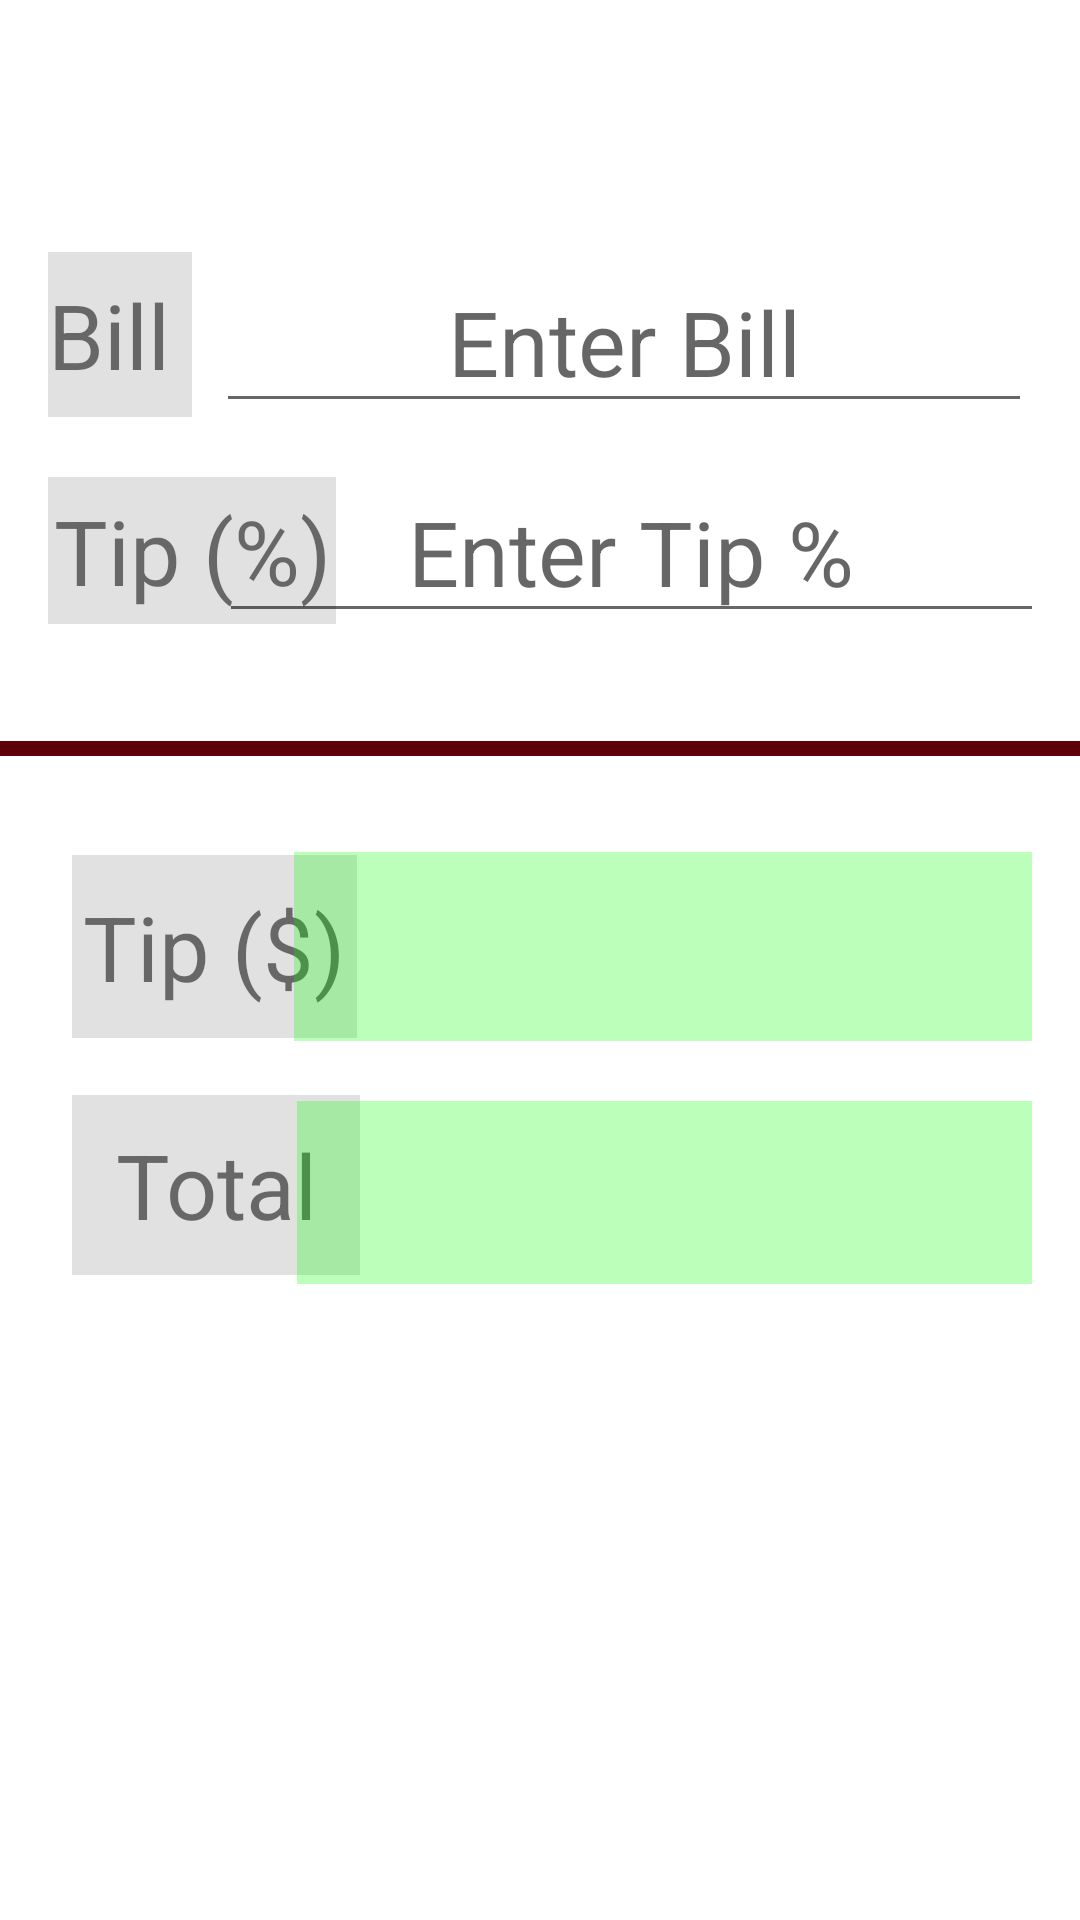

Android layout source for this screen:
<!-- AndroidManifest.xml: application theme Theme.TipCalcV4 -->
<!-- res/layout/activity_main.xml -->
<?xml version="1.0" encoding="utf-8"?>
<androidx.constraintlayout.widget.ConstraintLayout xmlns:android="http://schemas.android.com/apk/res/android"
    xmlns:app="http://schemas.android.com/apk/res-auto"
    xmlns:tools="http://schemas.android.com/tools"
    android:layout_width="match_parent"
    android:layout_height="match_parent"
    tools:context=".MainActivity">

    <TextView
        android:id="@+id/tv1"
        android:layout_width="48dp"
        android:layout_height="55dp"
        android:layout_marginStart="16dp"
        android:layout_marginTop="84dp"
        android:background="@color/lightgrey"
        android:gravity="center_horizontal|center_vertical"
        android:text="Bill "
        android:textSize="30sp"
        app:layout_constraintStart_toStartOf="parent"
        app:layout_constraintTop_toTopOf="parent" />

    <TextView
        android:id="@+id/tv2"
        android:layout_width="96dp"
        android:layout_height="49dp"
        android:layout_marginStart="16dp"
        android:layout_marginTop="20dp"
        android:background="@color/lightgrey"
        android:gravity="center_horizontal|center_vertical"
        android:text="Tip (%)"
        android:textSize="30sp"
        app:layout_constraintStart_toStartOf="parent"
        app:layout_constraintTop_toBottomOf="@+id/tv1" />


    

    <EditText
        android:id="@+id/amount_bill"
        android:layout_width="272dp"
        android:layout_height="57dp"
        android:layout_marginTop="84dp"
        android:layout_marginEnd="16dp"
        android:ems="10"
        android:gravity="center_horizontal|center_vertical"
        android:hint="Enter Bill"
        android:inputType="textPersonName"
        android:textSize="30sp"
        app:layout_constraintEnd_toEndOf="parent"
        app:layout_constraintTop_toTopOf="parent" />

    <EditText
        android:id="@+id/amount_tip_percent"
        android:layout_width="275dp"
        android:layout_height="50dp"
        android:layout_marginTop="20dp"
        android:layout_marginEnd="12dp"
        android:ems="10"
        android:gravity="center_horizontal|center_vertical"
        android:hint="Enter Tip %"
        android:inputType="textPersonName"
        android:textSize="30sp"
        app:layout_constraintEnd_toEndOf="parent"
        app:layout_constraintTop_toBottomOf="@+id/amount_bill" />

    <View
        android:id="@id/red_line"
        android:layout_width="match_parent"
        android:layout_height="5dp"
        android:layout_marginTop="36dp"
        android:background="@color/MSU_Maroon"
        app:layout_constraintEnd_toEndOf="parent"
        app:layout_constraintHorizontal_bias="0.0"
        app:layout_constraintStart_toStartOf="parent"
        app:layout_constraintTop_toBottomOf="@+id/amount_tip_percent" />

    <TextView
        android:id="@+id/tv3"
        android:layout_width="95dp"
        android:layout_height="61dp"
        android:layout_marginStart="24dp"
        android:layout_marginTop="33dp"
        android:background="@color/lightgrey"
        android:gravity="center_horizontal|center_vertical"
        android:text="Tip ($)"
        android:textSize="30sp"
        app:layout_constraintStart_toStartOf="parent"
        app:layout_constraintTop_toBottomOf="@+id/red_line" />

    <TextView
        android:id="@+id/tv4"
        android:layout_width="96dp"
        android:layout_height="60dp"
        android:layout_marginStart="24dp"
        android:layout_marginTop="80dp"
        android:background="@color/lightgrey"
        android:gravity="center_horizontal|center_vertical"
        android:text="Total"
        android:textSize="30sp"
        app:layout_constraintStart_toStartOf="parent"
        app:layout_constraintTop_toTopOf="@+id/tv3" />

    <TextView
        android:id="@+id/amount_tip"
        android:layout_width="246dp"
        android:layout_height="63dp"
        android:layout_marginTop="32dp"
        android:layout_marginEnd="16dp"
        android:background="@color/green"
        android:ems="10"
        android:gravity="center_horizontal|center_vertical"
        android:inputType="textPersonName"
        android:textSize="30sp"
        app:layout_constraintEnd_toEndOf="parent"
        app:layout_constraintTop_toBottomOf="@+id/red_line"
        tools:ignore="SpeakableTextPresentCheck" />

    <TextView
        android:id="@+id/amount_total"
        android:layout_width="245dp"
        android:layout_height="61dp"
        android:layout_marginTop="20dp"
        android:layout_marginEnd="16dp"
        android:background="@color/green"
        android:ems="10"
        android:gravity="center_horizontal|center_vertical"
        android:inputType="textPersonName"
        android:textSize="30sp"
        app:layout_constraintEnd_toEndOf="parent"
        app:layout_constraintTop_toBottomOf="@+id/amount_tip"
        tools:ignore="SpeakableTextPresentCheck" />




</androidx.constraintlayout.widget.ConstraintLayout>
<!-- resources referenced by this layout -->
<resources>
  <color name="MSU_Maroon">#5E0009</color>
  <color name="green">#40f0</color>
  <color name="lightgrey">#DDDDDDDD</color>
  <style name="Theme.TipCalcV4" parent="Theme.MaterialComponents.DayNight.DarkActionBar">
          
          <item name="colorPrimary">@color/MSU_Maroon</item>
          <item name="colorPrimaryVariant">@color/black</item>
          <item name="colorOnPrimary">@color/white</item>
          
          <item name="colorSecondary">@color/MSU_Maroon</item>
          <item name="colorSecondaryVariant">@color/teal_700</item>
          <item name="colorOnSecondary">@color/black</item>
          
          <item name="android:statusBarColor" tools:targetApi="l">?attr/colorPrimaryVariant</item>
          
      </style>
  <color name="black">#FF000000</color>
  <color name="white">#FFFFFFFF</color>
  <color name="teal_700">#FF018786</color>
</resources>
